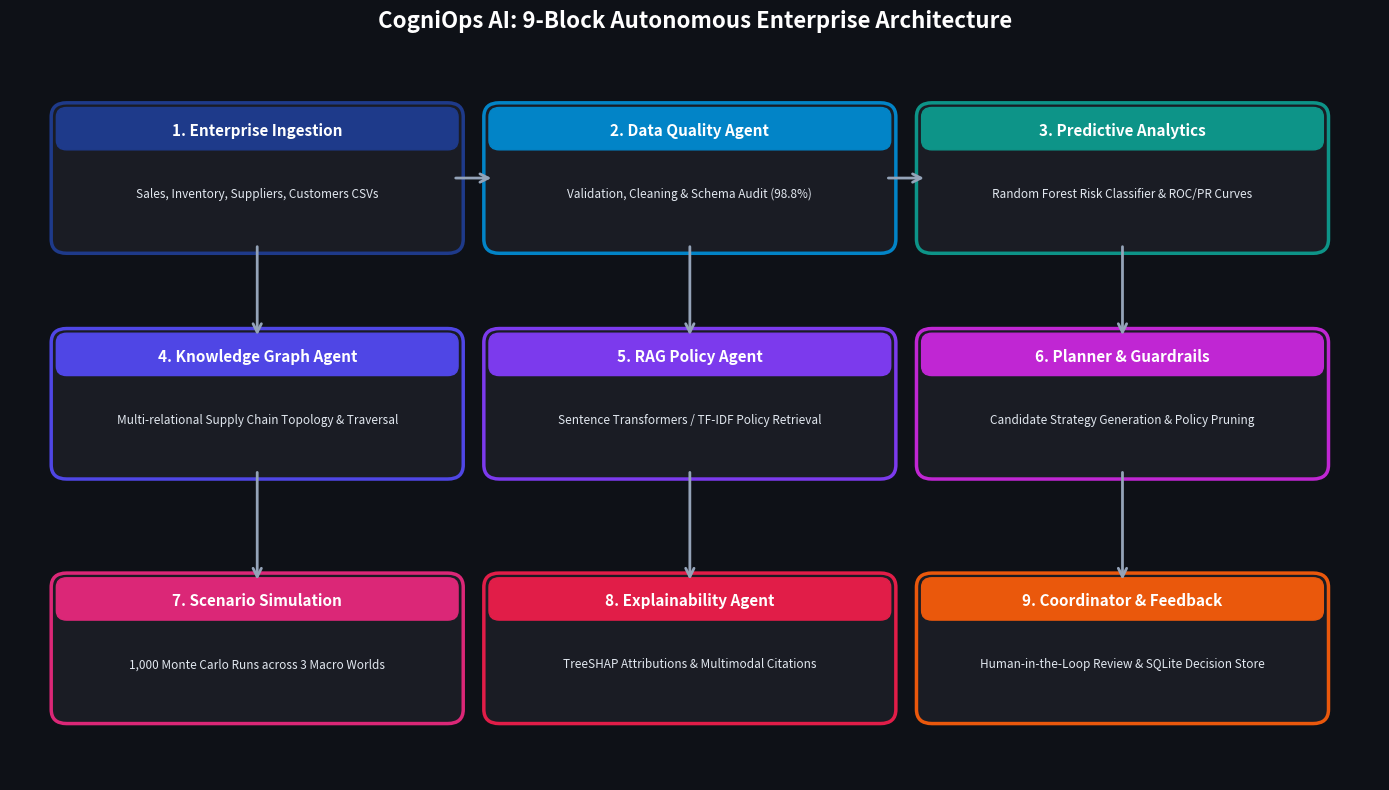

The script that saved this image: (Note: this script raises an exception after producing the figure.)
"""
Generates clean 9-block architecture diagram for CogniOps AI.
Saves to assets/architecture.png
"""
import matplotlib.pyplot as plt
import matplotlib.patches as patches

def generate_architecture_image():
    fig, ax = plt.subplots(figsize=(14, 8), facecolor='#0E1117')
    ax.set_facecolor('#0E1117')

    # Blocks definition
    blocks = [
        # (id, name, desc, x, y, width, height, color)
        ("Data Ingestion", "1. Enterprise Ingestion", "Sales, Inventory, Suppliers, Customers CSVs", 1, 6.2, 3.8, 1.4, "#1E3A8A"),
        ("Data Agent", "2. Data Quality Agent", "Validation, Cleaning & Schema Audit (98.8%)", 5.2, 6.2, 3.8, 1.4, "#0284C7"),
        ("Analytics Agent", "3. Predictive Analytics", "Random Forest Risk Classifier & ROC/PR Curves", 9.4, 6.2, 3.8, 1.4, "#0D9488"),
        
        ("KG Agent", "4. Knowledge Graph Agent", "Multi-relational Supply Chain Topology & Traversal", 1, 3.8, 3.8, 1.4, "#4F46E5"),
        ("RAG Agent", "5. RAG Policy Agent", "Sentence Transformers / TF-IDF Policy Retrieval", 5.2, 3.8, 3.8, 1.4, "#7C3AED"),
        ("Planner Agent", "6. Planner & Guardrails", "Candidate Strategy Generation & Policy Pruning", 9.4, 3.8, 3.8, 1.4, "#C026D3"),
        
        ("Scenario Agent", "7. Scenario Simulation", "1,000 Monte Carlo Runs across 3 Macro Worlds", 1, 1.2, 3.8, 1.4, "#DB2777"),
        ("Explain Agent", "8. Explainability Agent", "TreeSHAP Attributions & Multimodal Citations", 5.2, 1.2, 3.8, 1.4, "#E11D48"),
        ("Coordinator Agent", "9. Coordinator & Feedback", "Human-in-the-Loop Review & SQLite Decision Store", 9.4, 1.2, 3.8, 1.4, "#EA580C"),
    ]

    for bid, title, desc, x, y, w, h, col in blocks:
        # Draw box
        rect = patches.FancyBboxPatch(
            (x, y), w, h, boxstyle="round,pad=0.1,rounding_size=0.15",
            facecolor='#1A1C24', edgecolor=col, linewidth=2.5
        )
        ax.add_patch(rect)
        # Add badge bar
        badge = patches.FancyBboxPatch(
            (x, y + h - 0.35), w, 0.35, boxstyle="round,pad=0.05,rounding_size=0.1",
            facecolor=col, edgecolor=col
        )
        ax.add_patch(badge)
        ax.text(x + w/2, y + h - 0.20, title, color='white', weight='bold', fontsize=11, ha='center', va='center')
        ax.text(x + w/2, y + (h-0.35)/2, desc, color='#E2E8F0', fontsize=8.5, ha='center', va='center', wrap=True)

    # Connecting directional arrows
    arrowprops = dict(arrowstyle="->", color="#94A3B8", lw=2, mutation_scale=15)
    ax.annotate("", xy=(5.2, 6.9), xytext=(4.8, 6.9), arrowprops=arrowprops)
    ax.annotate("", xy=(9.4, 6.9), xytext=(9.0, 6.9), arrowprops=arrowprops)
    
    ax.annotate("", xy=(2.9, 5.2), xytext=(2.9, 6.2), arrowprops=arrowprops)
    ax.annotate("", xy=(7.1, 5.2), xytext=(7.1, 6.2), arrowprops=arrowprops)
    ax.annotate("", xy=(11.3, 5.2), xytext=(11.3, 6.2), arrowprops=arrowprops)

    ax.annotate("", xy=(2.9, 2.6), xytext=(2.9, 3.8), arrowprops=arrowprops)
    ax.annotate("", xy=(7.1, 2.6), xytext=(7.1, 3.8), arrowprops=arrowprops)
    ax.annotate("", xy=(11.3, 2.6), xytext=(11.3, 3.8), arrowprops=arrowprops)

    ax.set_xlim(0.5, 13.8)
    ax.set_ylim(0.5, 8.2)
    ax.axis('off')
    plt.title("CogniOps AI: 9-Block Autonomous Enterprise Architecture", color='white', fontsize=16, weight='bold', pad=20)
    plt.tight_layout()
    plt.savefig("assets/architecture.png", dpi=200, bbox_inches='tight', facecolor='#0E1117')
    plt.close()
    print("Generated assets/architecture.png successfully.")

if __name__ == "__main__":
    generate_architecture_image()
